Photos from the image-classification dataset "finalDataset" in the GitHub repository Scharfdk/DeepLearning-Project. Its 9 classes are: beef, bird, bread, cheese, eggs, nuts, pasta, pork, sausage.

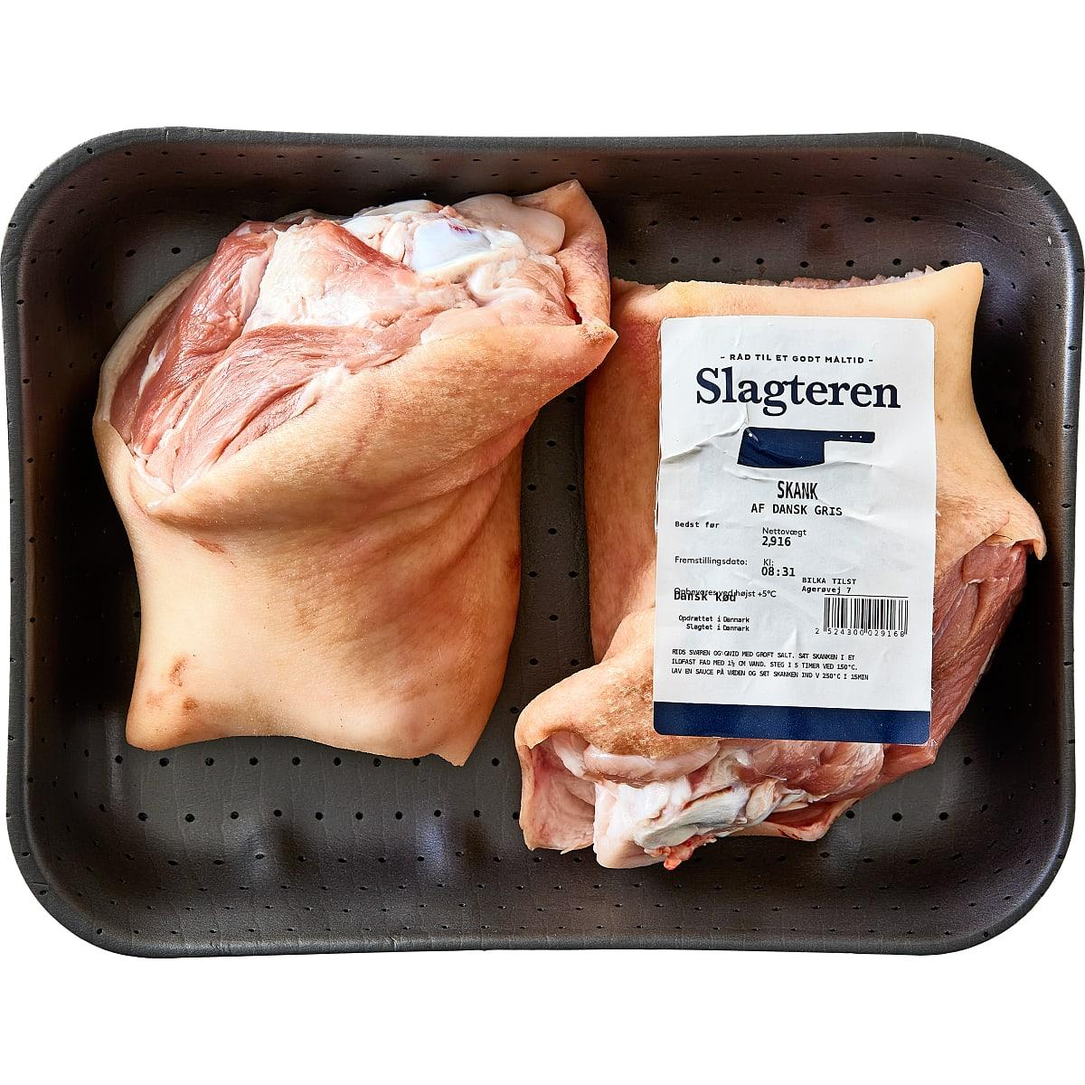
Label: pork

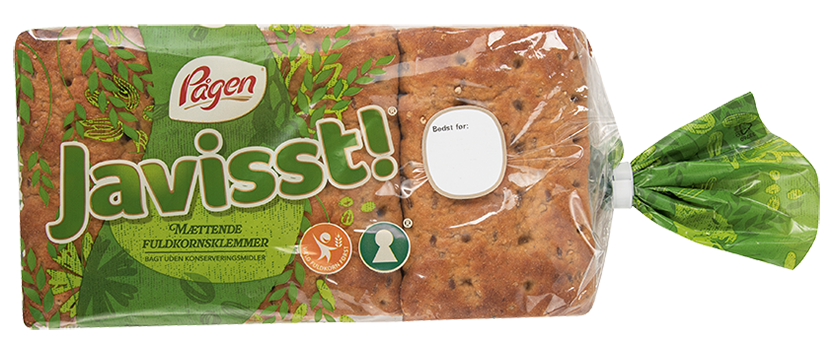
Label: bread

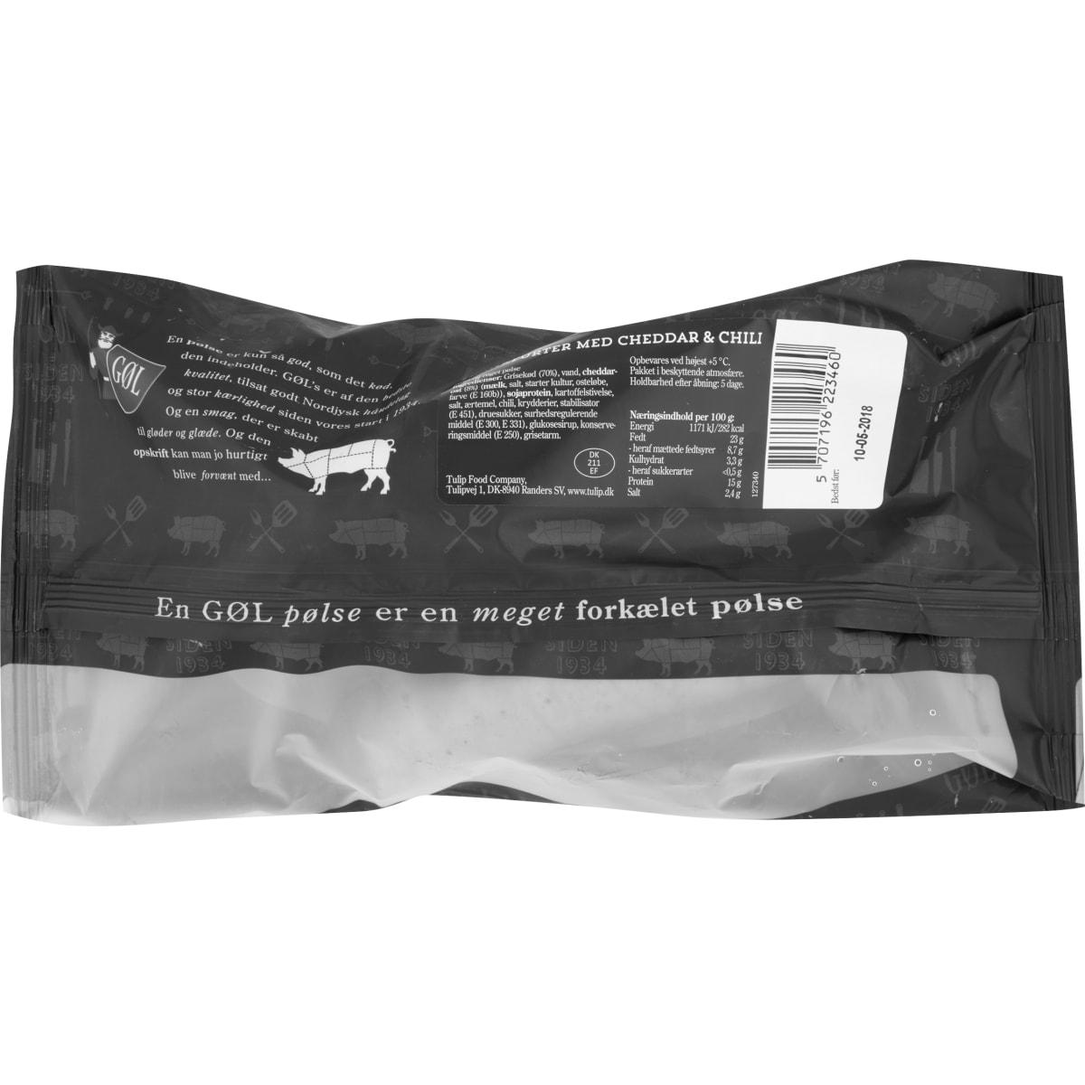
Label: sausage

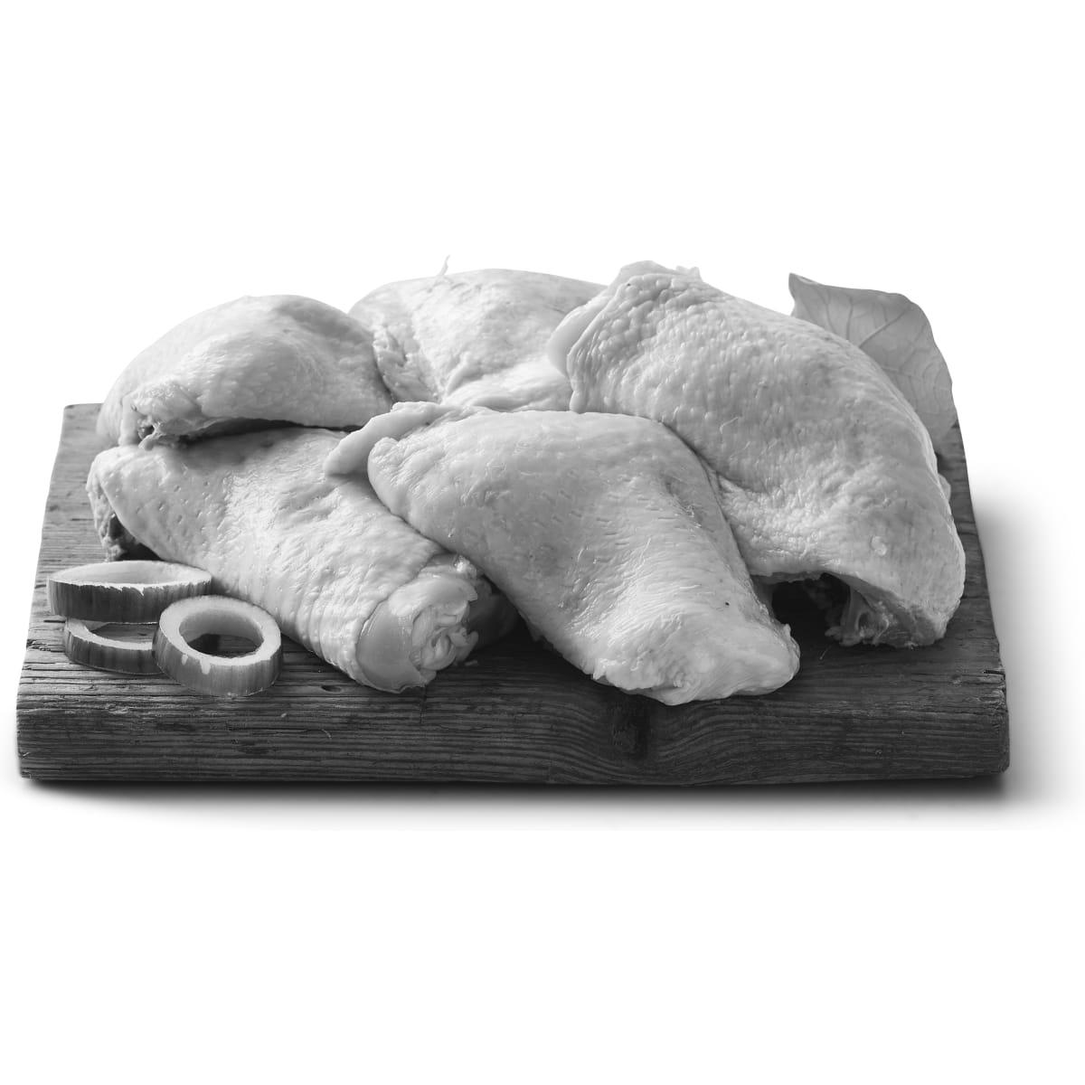
Label: bird

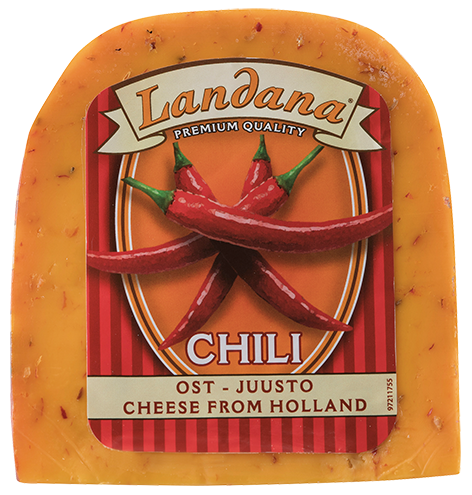
Label: cheese

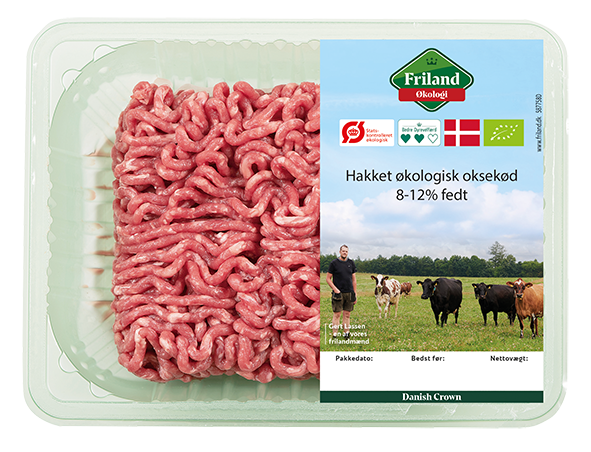
Label: beef
